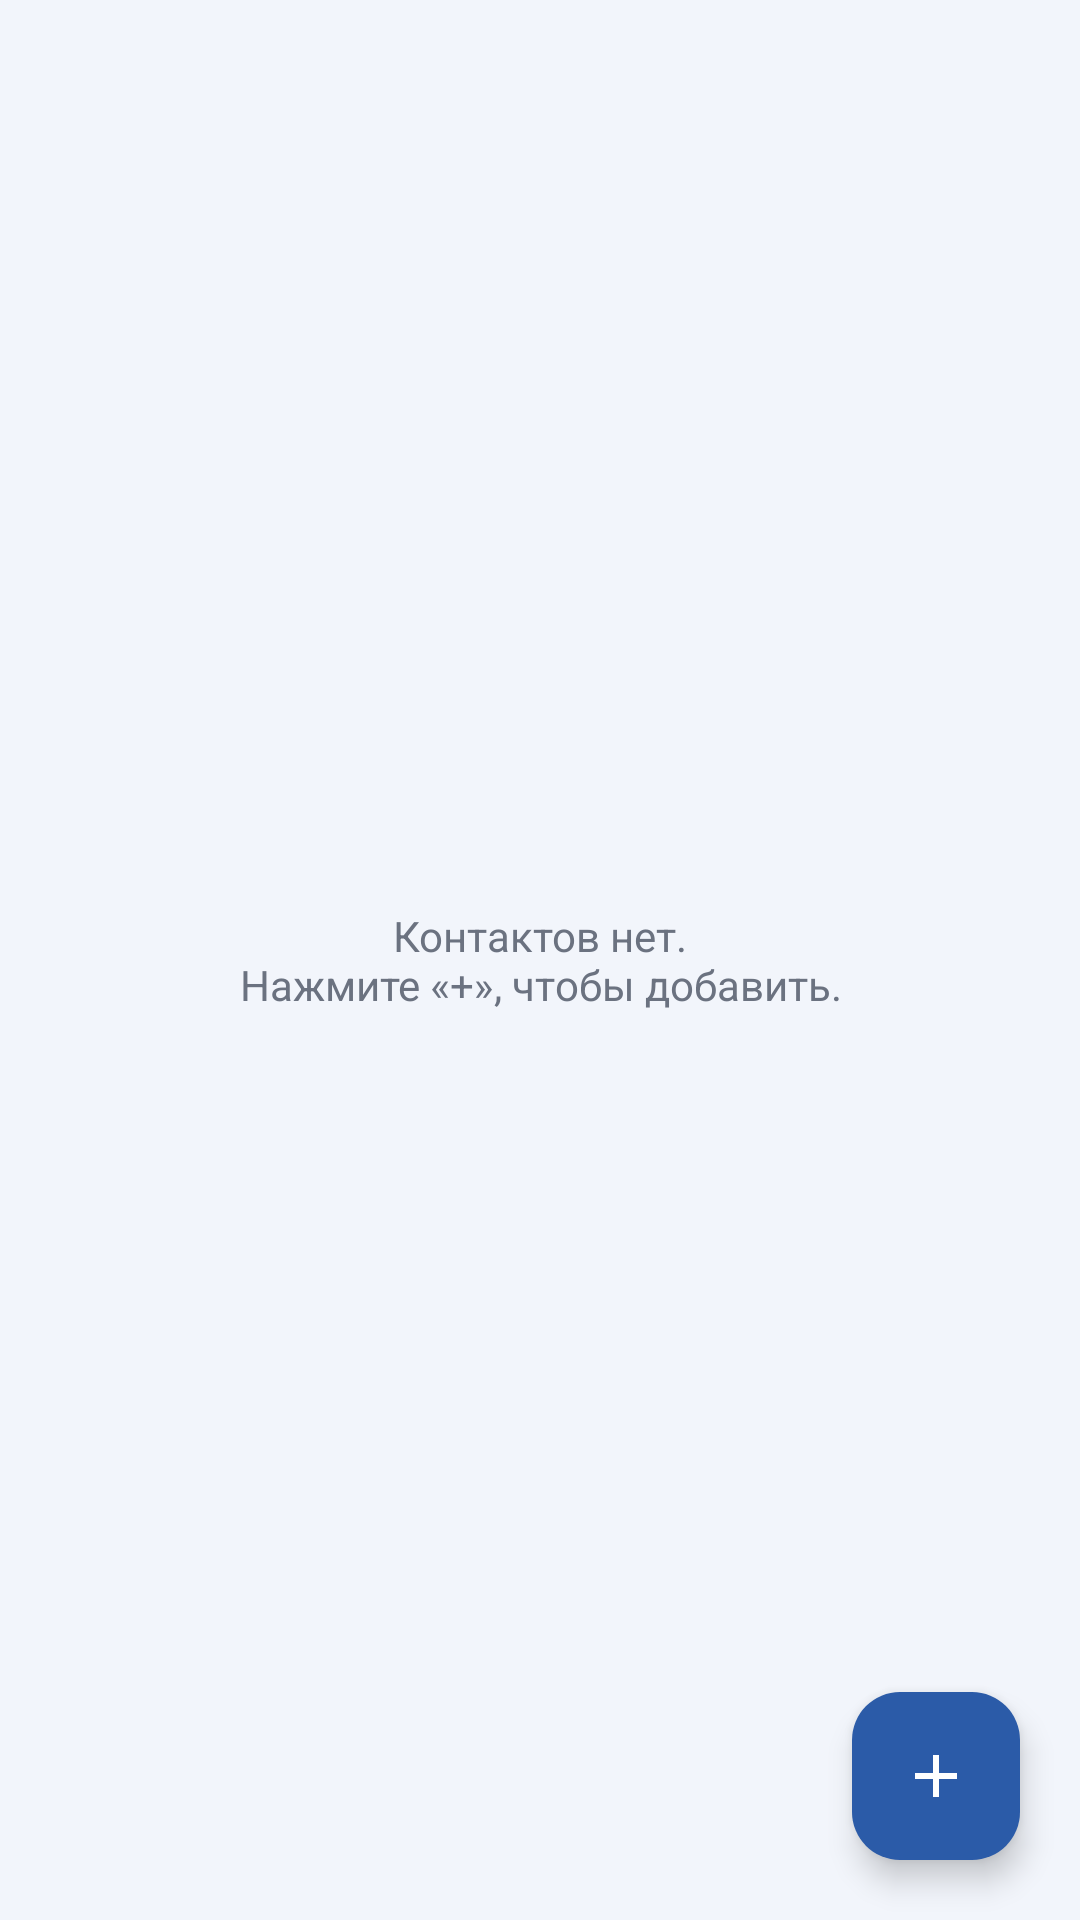

Reconstruct the res/layout file that produces this screen, plus the resources it refers to.
<!-- AndroidManifest.xml: application theme Theme.IaxPhone -->
<!-- res/layout/page_contacts.xml -->
<?xml version="1.0" encoding="utf-8"?>
<FrameLayout xmlns:android="http://schemas.android.com/apk/res/android"
    xmlns:app="http://schemas.android.com/apk/res-auto"
    android:layout_width="match_parent"
    android:layout_height="match_parent">

    <ListView
        android:id="@+id/list"
        android:layout_width="match_parent"
        android:layout_height="match_parent"
        android:clipToPadding="false"
        android:divider="@color/divider"
        android:dividerHeight="1dp"
        android:paddingBottom="96dp" />

    <TextView
        android:id="@+id/empty"
        android:layout_width="match_parent"
        android:layout_height="match_parent"
        android:gravity="center"
        android:padding="32dp"
        android:text="@string/contacts_empty"
        android:textColor="@color/text_secondary" />

    <com.google.android.material.floatingactionbutton.FloatingActionButton
        android:id="@+id/addContact"
        android:layout_width="wrap_content"
        android:layout_height="wrap_content"
        android:layout_gravity="bottom|end"
        android:layout_margin="20dp"
        android:contentDescription="@string/contact_add"
        android:src="@drawable/ic_add"
        app:backgroundTint="@color/avatar_bg"
        app:tint="@android:color/white" />
</FrameLayout>
<!-- resources referenced by this layout -->
<resources>
  <color name="avatar_bg">#2B5BA8</color>
  <color name="divider">#E2E6EE</color>
  <color name="text_secondary">#6B7280</color>
  <!-- drawable ic_add (drawable) -->
  <vector xmlns:android="http://schemas.android.com/apk/res/android"
      android:width="24dp" android:height="24dp" android:viewportWidth="24" android:viewportHeight="24"
      android:tint="?attr/colorControlNormal">
      <path android:fillColor="@android:color/white"
          android:pathData="M19,13h-6v6h-2v-6H5v-2h6V5h2v6h6v2z" />
  </vector>
  <string name="contact_add">Новый контакт</string>
  <string name="contacts_empty">Контактов нет.\nНажмите «+», чтобы добавить.</string>
  <style name="Theme.IaxPhone" parent="Theme.Material3.DayNight.NoActionBar">
          <item name="colorPrimary">@color/top_bar_primary</item>
          <item name="colorOnPrimary">@color/on_primary</item>
          <item name="colorSecondaryContainer">@color/key_bg</item>
          <item name="android:windowBackground">@color/page_bg</item>
      </style>
  <color name="top_bar_primary">#2B5BA8</color>
  <color name="on_primary">#FFFFFF</color>
  <color name="key_bg">#FFFFFF</color>
  <color name="page_bg">#F2F5FB</color>
</resources>
